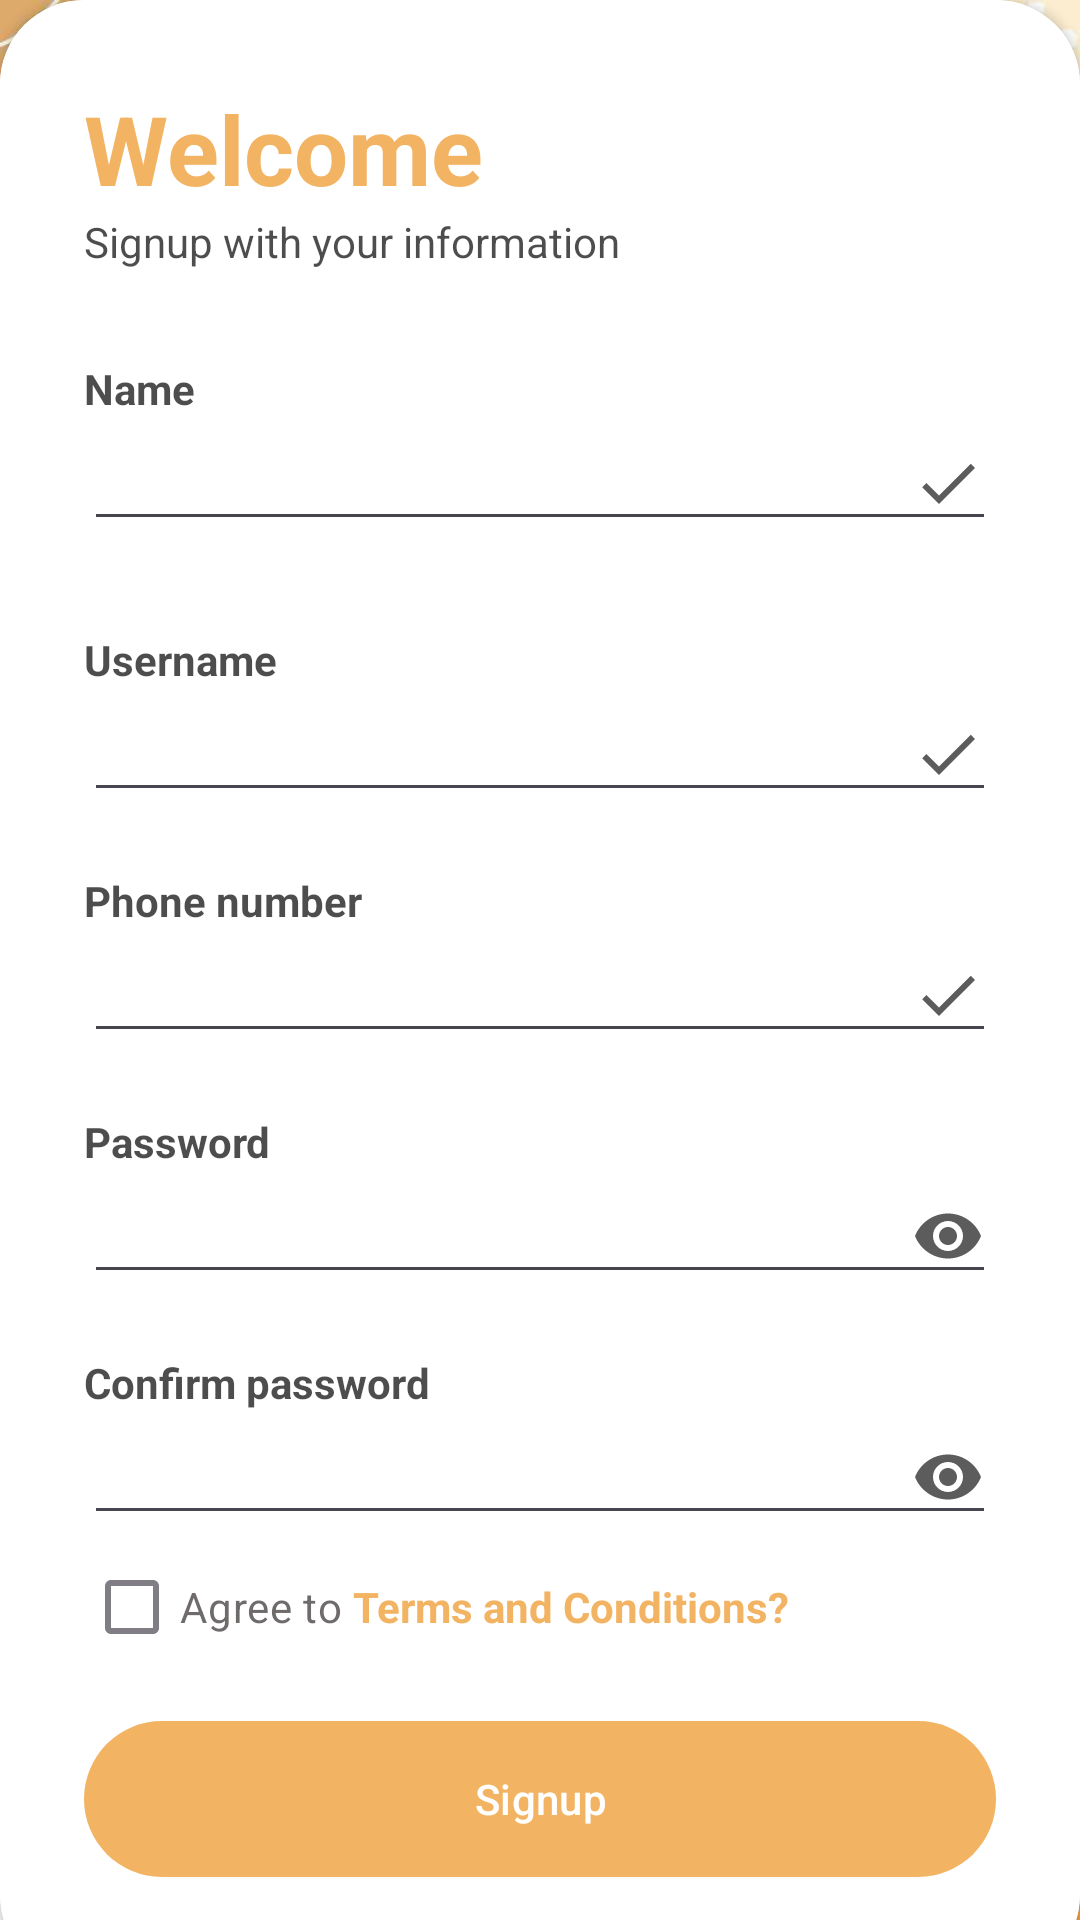

Android layout source for this screen:
<!-- AndroidManifest.xml: application theme Theme.ChaofanAndShake -->
<!-- res/layout/activity_signup.xml -->
<?xml version="1.0" encoding="utf-8"?>
<RelativeLayout xmlns:android="http://schemas.android.com/apk/res/android"
    xmlns:app="http://schemas.android.com/apk/res-auto"
    xmlns:tools="http://schemas.android.com/tools"
    android:id="@+id/main"
    android:layout_width="match_parent"
    android:layout_height="match_parent"
    android:background="@drawable/bgnew"
    tools:context=".MainActivity">

    <RelativeLayout
        android:layout_width="match_parent"
        android:layout_height="match_parent"/>

    <LinearLayout
        android:layout_width="match_parent"
        android:layout_height="match_parent"
        android:orientation="vertical"
        android:gravity="center"
        android:layout_above="@id/card_view"
        android:padding="28dp"/>

    <androidx.cardview.widget.CardView
        android:layout_width="match_parent"
        android:layout_height="wrap_content"
        android:layout_alignParentBottom="true"
        app:cardCornerRadius="28dp"
        android:layout_marginBottom="-20dp"
        android:id="@+id/card_view"
        >

        <LinearLayout
            android:layout_width="match_parent"
            android:layout_height="wrap_content"
            android:orientation="vertical"
            android:background="@color/white"
            android:padding="28dp">
            <TextView
                android:layout_width="wrap_content"
                android:layout_height="wrap_content"
                android:text="Welcome"
                android:textColor="@color/prim_login"
                android:textSize="32sp"
                android:textStyle="bold"/>
            <TextView
                android:layout_width="wrap_content"
                android:layout_height="wrap_content"
                android:text="Signup with your information"
                android:alpha="0.7"
                />

            <View
                android:layout_width="wrap_content"
                android:layout_height="30dp"/>
            <TextView
                android:layout_width="wrap_content"
                android:layout_height="wrap_content"
                android:text="Name"
                android:alpha="0.7"
                android:textStyle="bold"
                />

            <EditText
                android:id="@+id/nameEditText"
                android:layout_width="match_parent"
                android:layout_height="wrap_content"
                android:textColor="@color/black"
                android:drawableEnd="@drawable/done_icon"
                android:inputType="textPersonName" />


            <View
                android:layout_width="wrap_content"
                android:layout_height="30dp"/>
            <TextView
                android:layout_width="wrap_content"
                android:layout_height="wrap_content"
                android:text="Username"
                android:alpha="0.7"
                android:textStyle="bold"
                />

            <EditText
                android:id="@+id/usernameEditText"
                android:layout_width="match_parent"
                android:layout_height="wrap_content"
                android:textColor="@color/black"
                android:drawableEnd="@drawable/done_icon"
                android:inputType="text" />

            <View
                android:layout_width="wrap_content"
                android:layout_height="20dp"/>
            <TextView
                android:layout_width="wrap_content"
                android:layout_height="wrap_content"
                android:text="Phone number"
                android:alpha="0.7"
                android:textStyle="bold"
                />

            <EditText
                android:id="@+id/phoneEditText"
                android:layout_width="match_parent"
                android:layout_height="wrap_content"
                android:textColor="@color/black"
                android:drawableEnd="@drawable/done_icon"
                android:inputType="phone" />

            <View
                android:layout_width="wrap_content"
                android:layout_height="20dp"/>
            <TextView
                android:layout_width="wrap_content"
                android:layout_height="wrap_content"
                android:text="Password"
                android:alpha="0.7"
                android:textStyle="bold" />

            <EditText
                android:id="@+id/passwordEditText"
                android:layout_width="match_parent"
                android:layout_height="wrap_content"
                android:textColor="@color/black"
                android:drawableEnd="@drawable/passwordicon"
                android:inputType="textWebPassword" />
            <View
                android:layout_width="wrap_content"
                android:layout_height="20dp"/>
            <TextView
                android:layout_width="wrap_content"
                android:layout_height="wrap_content"
                android:text="Confirm password"
                android:alpha="0.7"
                android:textStyle="bold"
                />

            <EditText
                android:id="@+id/confirmPasswordEditText"
                android:layout_width="match_parent"
                android:layout_height="wrap_content"
                android:textColor="@color/black"
                android:drawableEnd="@drawable/passwordicon"
                android:inputType="textWebPassword" />

            <RelativeLayout
                android:layout_width="match_parent"
                android:layout_height="wrap_content">

                <LinearLayout
                    android:layout_width="match_parent"
                    android:layout_height="wrap_content"
                    android:orientation="horizontal">

                <CheckBox
                    android:id="@+id/termsCheckBox"
                    android:layout_width="wrap_content"
                    android:layout_height="wrap_content"
                    android:layout_centerVertical="true"
                    android:alpha="0.7"
                    android:textColor="#312B2B"
                    android:text="Agree to " />

                    <TextView
                        android:id="@+id/termsandcondi"
                        android:layout_width="wrap_content"
                        android:layout_height="wrap_content"
                        android:textStyle="bold"
                        android:text="Terms and Conditions?"
                        android:clickable="true"
                        android:focusable="true"
                        android:textColor="@color/prim_login"/>

                </LinearLayout>


            </RelativeLayout>
            <View
                android:layout_width="wrap_content"
                android:layout_height="10dp"/>
            <com.google.android.material.button.MaterialButton
                android:id="@+id/signUpButton"
                android:layout_width="match_parent"
                android:layout_height="60dp"
                android:text="Signup"
                app:cornerRadius="32dp"/>
            <RelativeLayout
                android:layout_width="match_parent"
                android:layout_height="wrap_content">
                <TextView
                    android:id="@+id/dont"
                    android:layout_width="wrap_content"
                    android:layout_height="wrap_content"
                    android:text="Already have an account?"/>

                <TextView
                    android:id="@+id/loginbtn"
                    android:layout_width="wrap_content"
                    android:layout_height="wrap_content"
                    android:layout_marginLeft="5dp"
                    android:text="Login"
                    android:textStyle="bold"
                    android:layout_toEndOf="@id/dont"
                    android:textColor="@color/prim_login"
                    android:onClick="onClick"
                    android:layout_marginBottom="20dp"
                    android:clickable="true"/>
            </RelativeLayout>


            <LinearLayout
                android:layout_width="match_parent"
                android:layout_height="wrap_content"
                android:orientation="horizontal"
                android:gravity="center">

            </LinearLayout>
        </LinearLayout>

    </androidx.cardview.widget.CardView>

</RelativeLayout>
<!-- resources referenced by this layout -->
<resources>
  <color name="black">#FF000000</color>
  <color name="prim_login">#F2B362</color>
  <color name="white">#FFFFFFFF</color>
  <!-- drawable bgnew: jpg bitmap (drawable, 123159 bytes) -->
  <!-- drawable done_icon (drawable) -->
  <vector xmlns:android="http://schemas.android.com/apk/res/android" android:height="24dp" android:tint="#5C5C5C" android:viewportHeight="24" android:viewportWidth="24" android:width="24dp">
        
      <path android:fillColor="@android:color/white" android:pathData="M9,16.2L4.8,12l-1.4,1.4L9,19 21,7l-1.4,-1.4L9,16.2z"/>
      
  </vector>
  <!-- drawable passwordicon (drawable) -->
  <vector xmlns:android="http://schemas.android.com/apk/res/android" android:height="24dp" android:tint="#5C5C5C" android:viewportHeight="24" android:viewportWidth="24" android:width="24dp">
        
      <path android:fillColor="@android:color/white" android:pathData="M12,4.5C7,4.5 2.73,7.61 1,12c1.73,4.39 6,7.5 11,7.5s9.27,-3.11 11,-7.5c-1.73,-4.39 -6,-7.5 -11,-7.5zM12,17c-2.76,0 -5,-2.24 -5,-5s2.24,-5 5,-5 5,2.24 5,5 -2.24,5 -5,5zM12,9c-1.66,0 -3,1.34 -3,3s1.34,3 3,3 3,-1.34 3,-3 -1.34,-3 -3,-3z"/>
      
  </vector>
  <style name="Theme.ChaofanAndShake" parent="Base.Theme.ChaofanAndShake" />
  <style name="Base.Theme.ChaofanAndShake" parent="Theme.Material3.Light.NoActionBar">
          
          <item name="colorPrimary">@color/prim_login</item>
          <item name="colorPrimaryVariant">@color/prim_login</item>
          <item name="colorSecondary">@color/secon_login</item>
          <item name="colorSecondaryVariant">@color/secon_login</item>
          <item name="android:statusBarColor">@color/prim_login</item>
          <item name="android:windowTranslucentStatus">true</item>
          <item name="android:textColorHint">@android:color/black</item>
          <item name="android:textColor">@android:color/black</item>
      </style>
  <color name="secon_login">#FF9800</color>
</resources>
